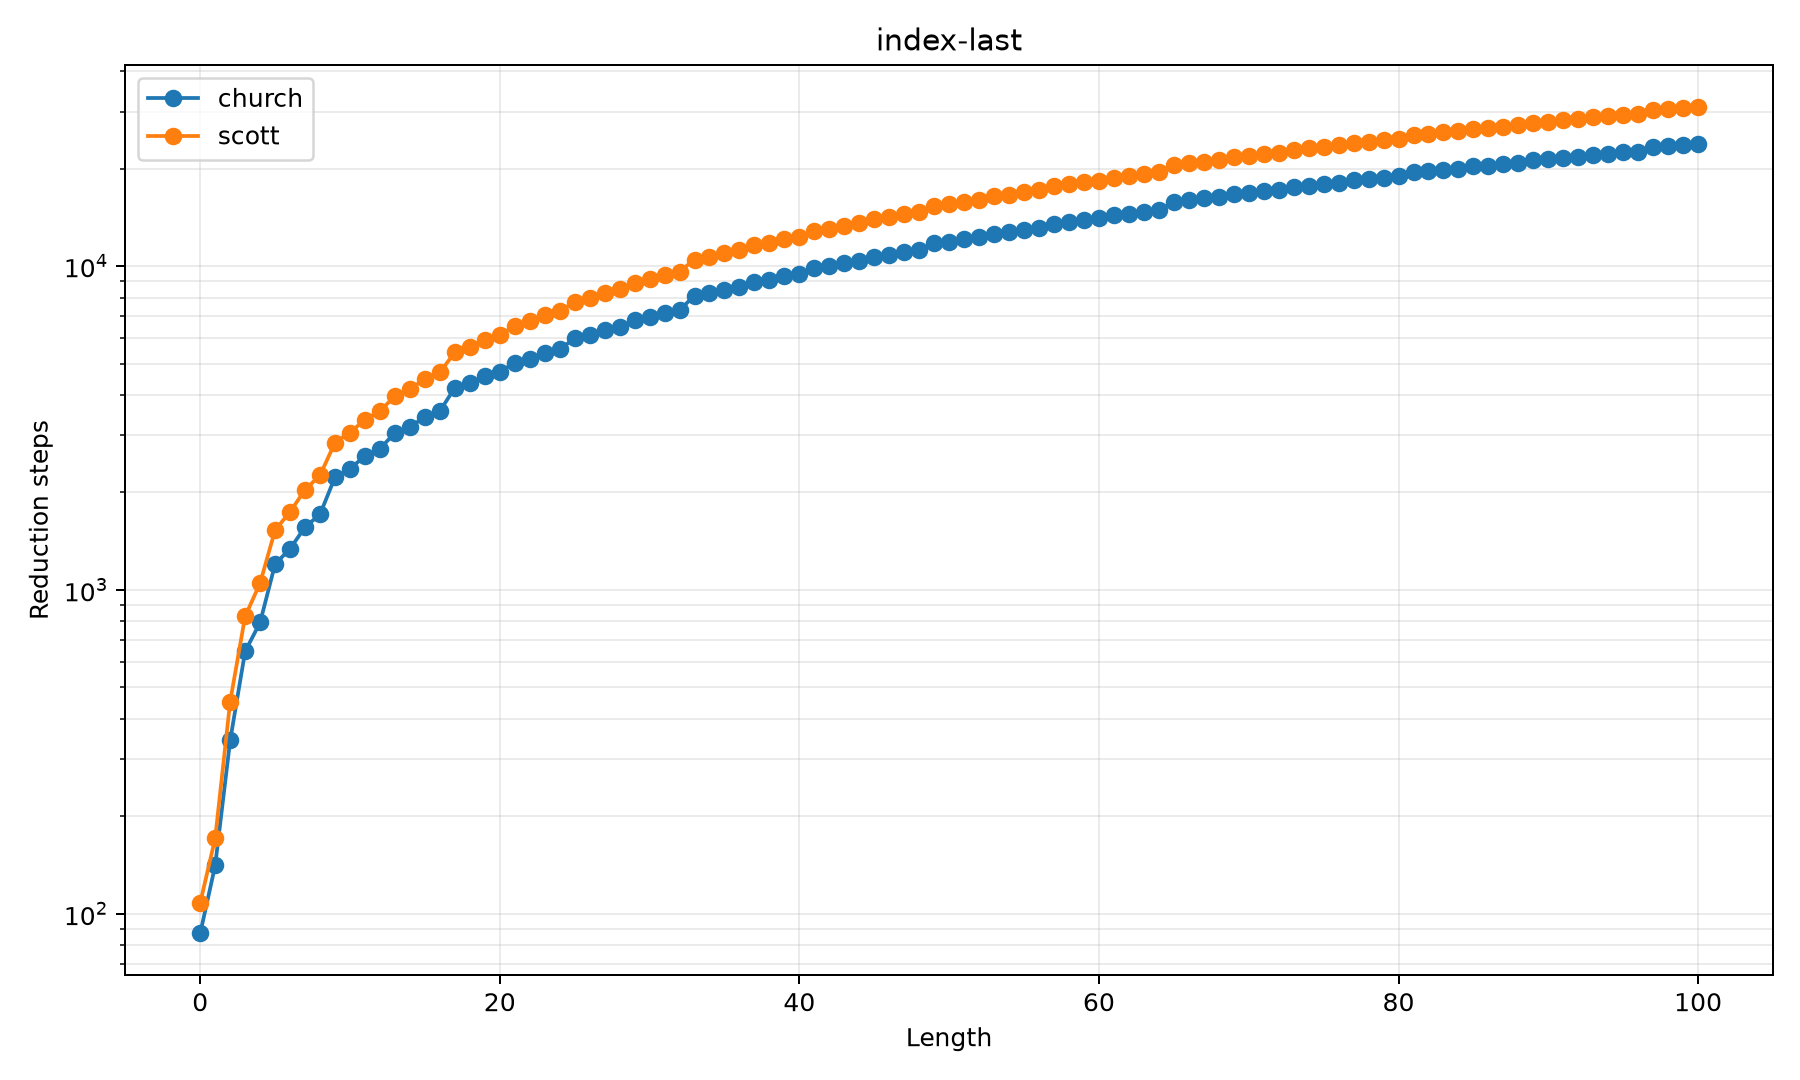

Source data for this figure (header and first rows):
method, length, steps, value, status
church, 0, 87, 999, ok
church, 1, 141, 1, ok
church, 2, 343, 2, ok
church, 3, 646, 3, ok
church, 4, 794, 4, ok
church, 5, 1202, 5, ok
church, 6, 1341, 6, ok
church, 7, 1563, 7, ok
church, 8, 1713, 8, ok
church, 9, 2230, 9, ok
church, 10, 2369, 10, ok
church, 11, 2591, 11, ok
church, 12, 2732, 12, ok
church, 13, 3054, 13, ok
church, 14, 3193, 14, ok
church, 15, 3415, 15, ok
church, 16, 3567, 16, ok
church, 17, 4213, 17, ok
church, 18, 4352, 18, ok
church, 19, 4574, 19, ok
church, 20, 4715, 20, ok
church, 21, 5037, 21, ok
church, 22, 5176, 22, ok
church, 23, 5398, 23, ok
church, 24, 5541, 24, ok
church, 25, 5978, 25, ok
church, 26, 6117, 26, ok
church, 27, 6339, 27, ok
church, 28, 6480, 28, ok
church, 29, 6802, 29, ok
church, 30, 6941, 30, ok
church, 31, 7163, 31, ok
church, 32, 7317, 32, ok
church, 33, 8108, 33, ok
church, 34, 8247, 34, ok
church, 35, 8469, 35, ok
church, 36, 8610, 36, ok
church, 37, 8932, 37, ok
church, 38, 9071, 38, ok
church, 39, 9293, 39, ok
church, 40, 9436, 40, ok
church, 41, 9873, 41, ok
church, 42, 10012, 42, ok
church, 43, 10234, 43, ok
church, 44, 10375, 44, ok
church, 45, 10697, 45, ok
church, 46, 10836, 46, ok
church, 47, 11058, 47, ok
church, 48, 11203, 48, ok
church, 49, 11770, 49, ok
church, 50, 11909, 50, ok
church, 51, 12131, 51, ok
church, 52, 12272, 52, ok
church, 53, 12594, 53, ok
church, 54, 12733, 54, ok
church, 55, 12955, 55, ok
church, 56, 13098, 56, ok
church, 57, 13535, 57, ok
church, 58, 13674, 58, ok
church, 59, 13896, 59, ok
... 142 more rows
